4-way image classification set "camera_car" from GitHub (Allovertom/camera_car); label vocabulary: center, left, right, back.

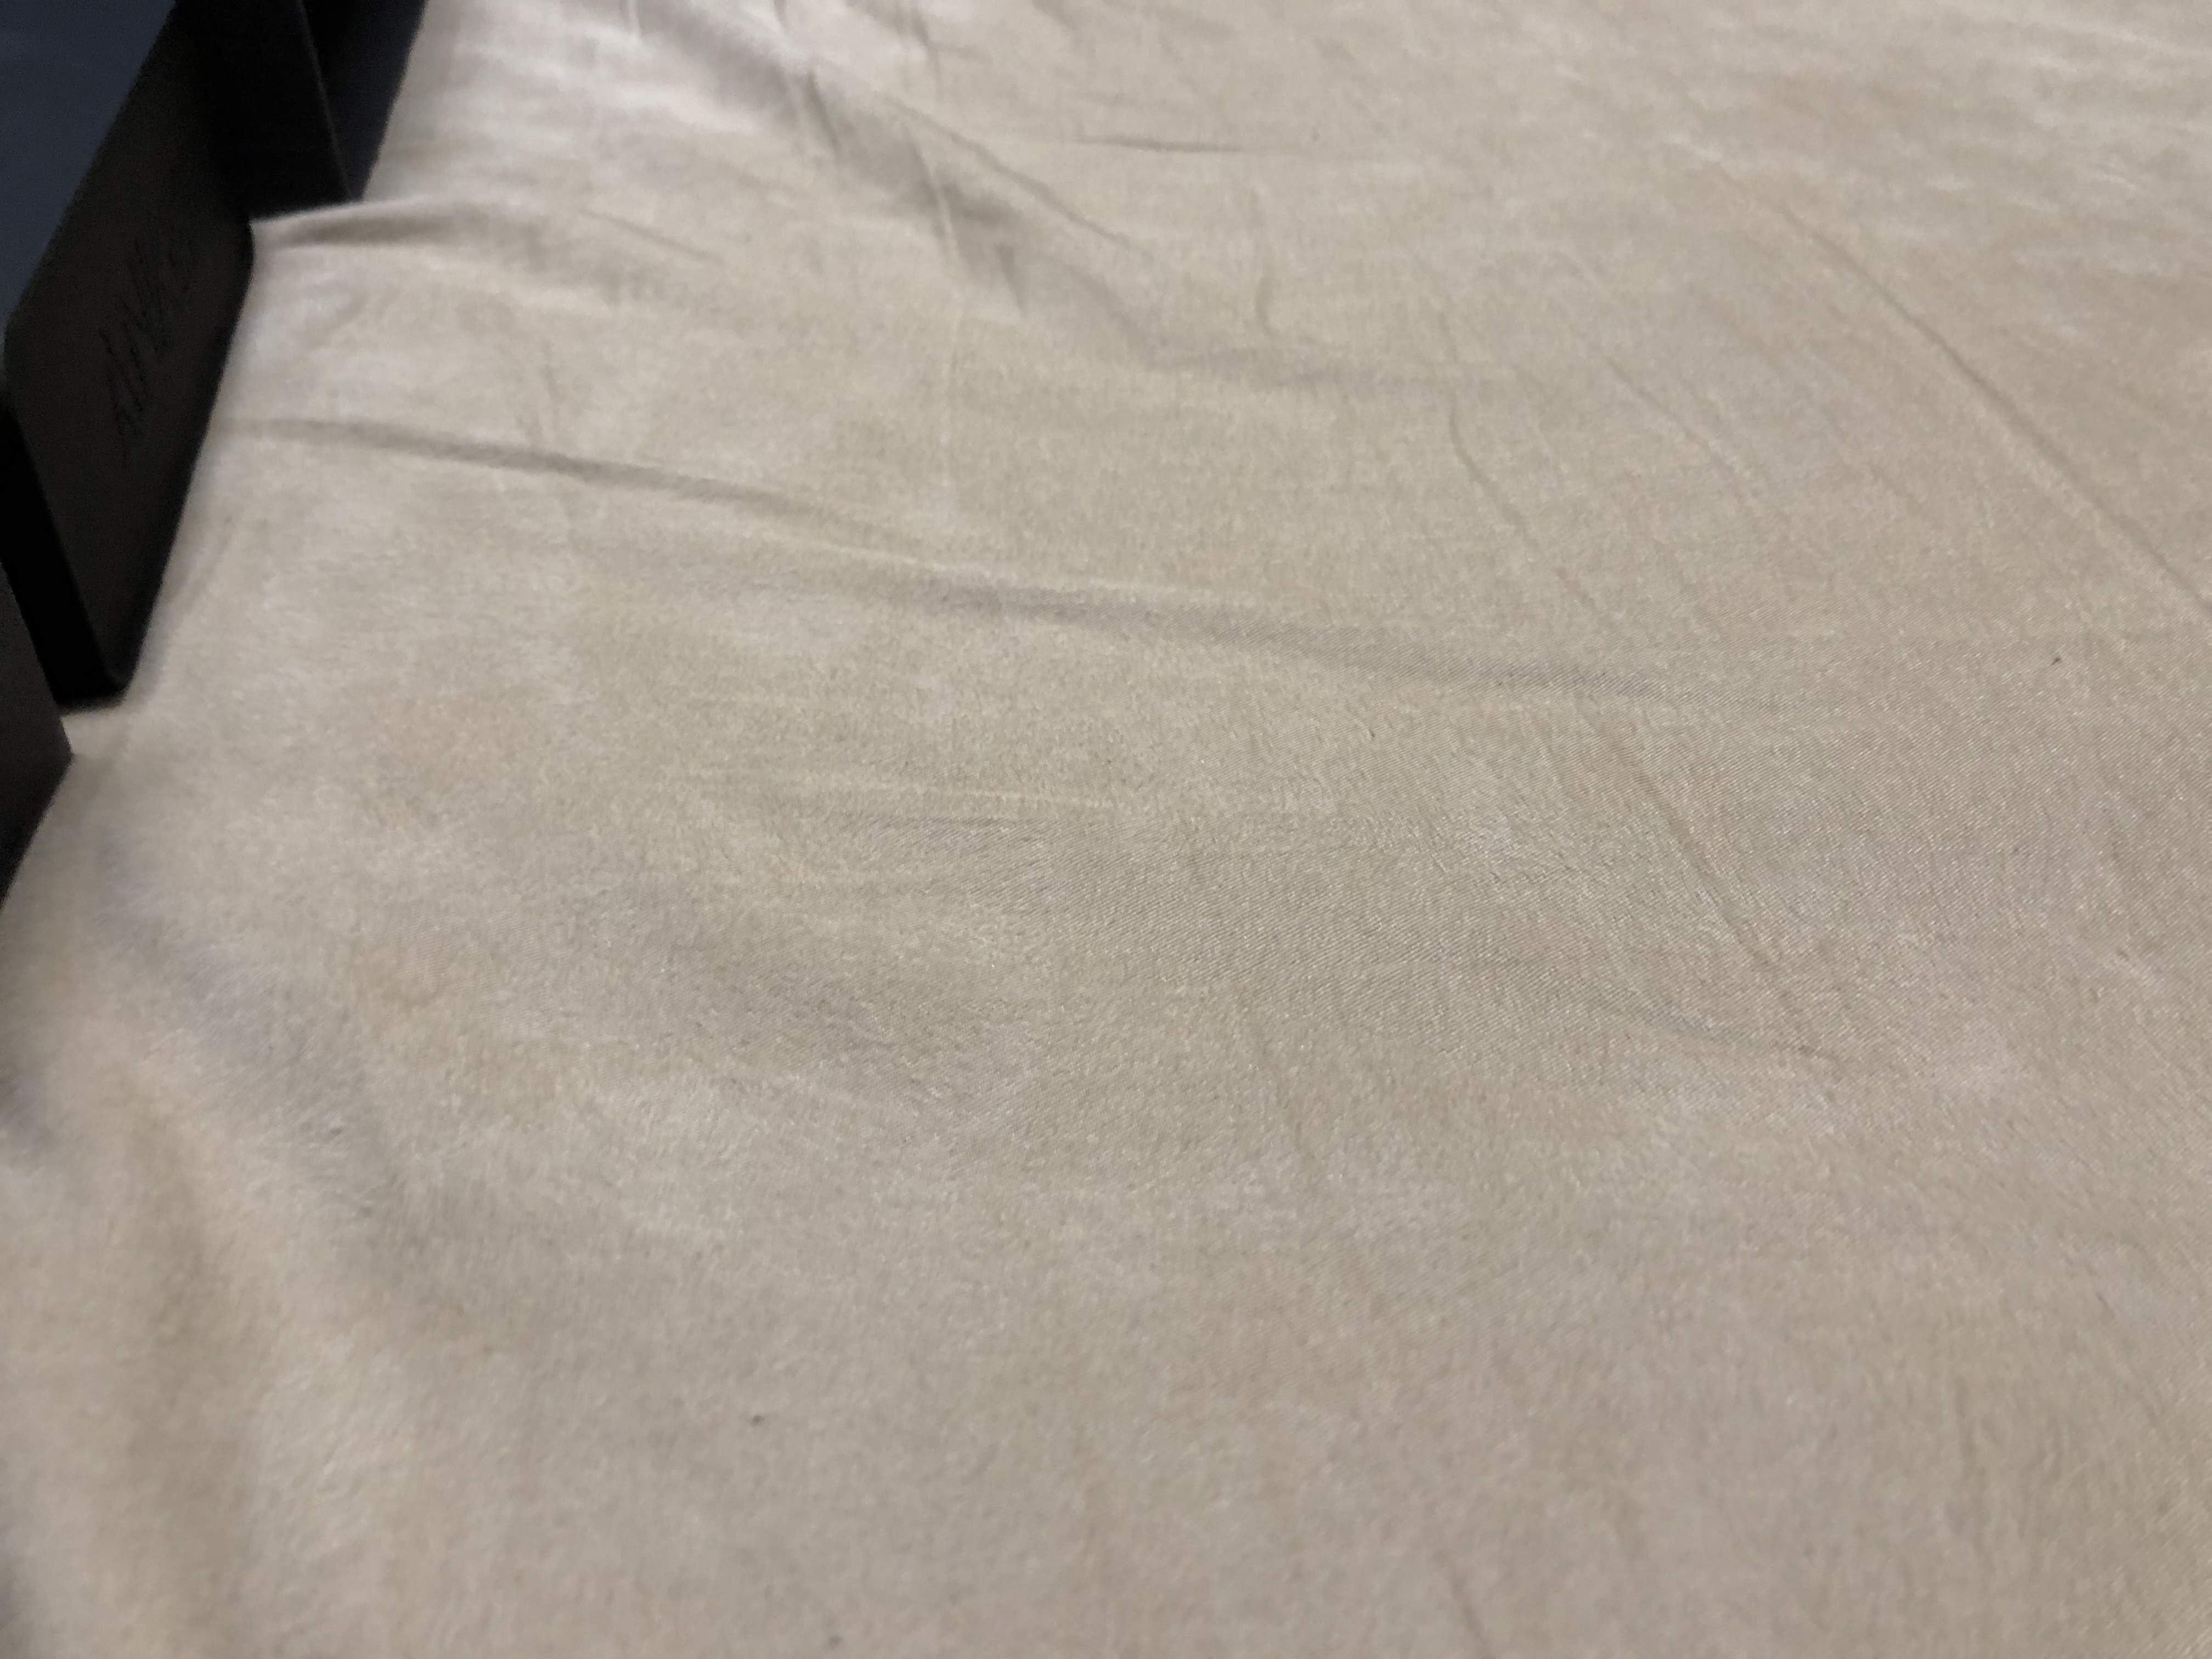
Label: right

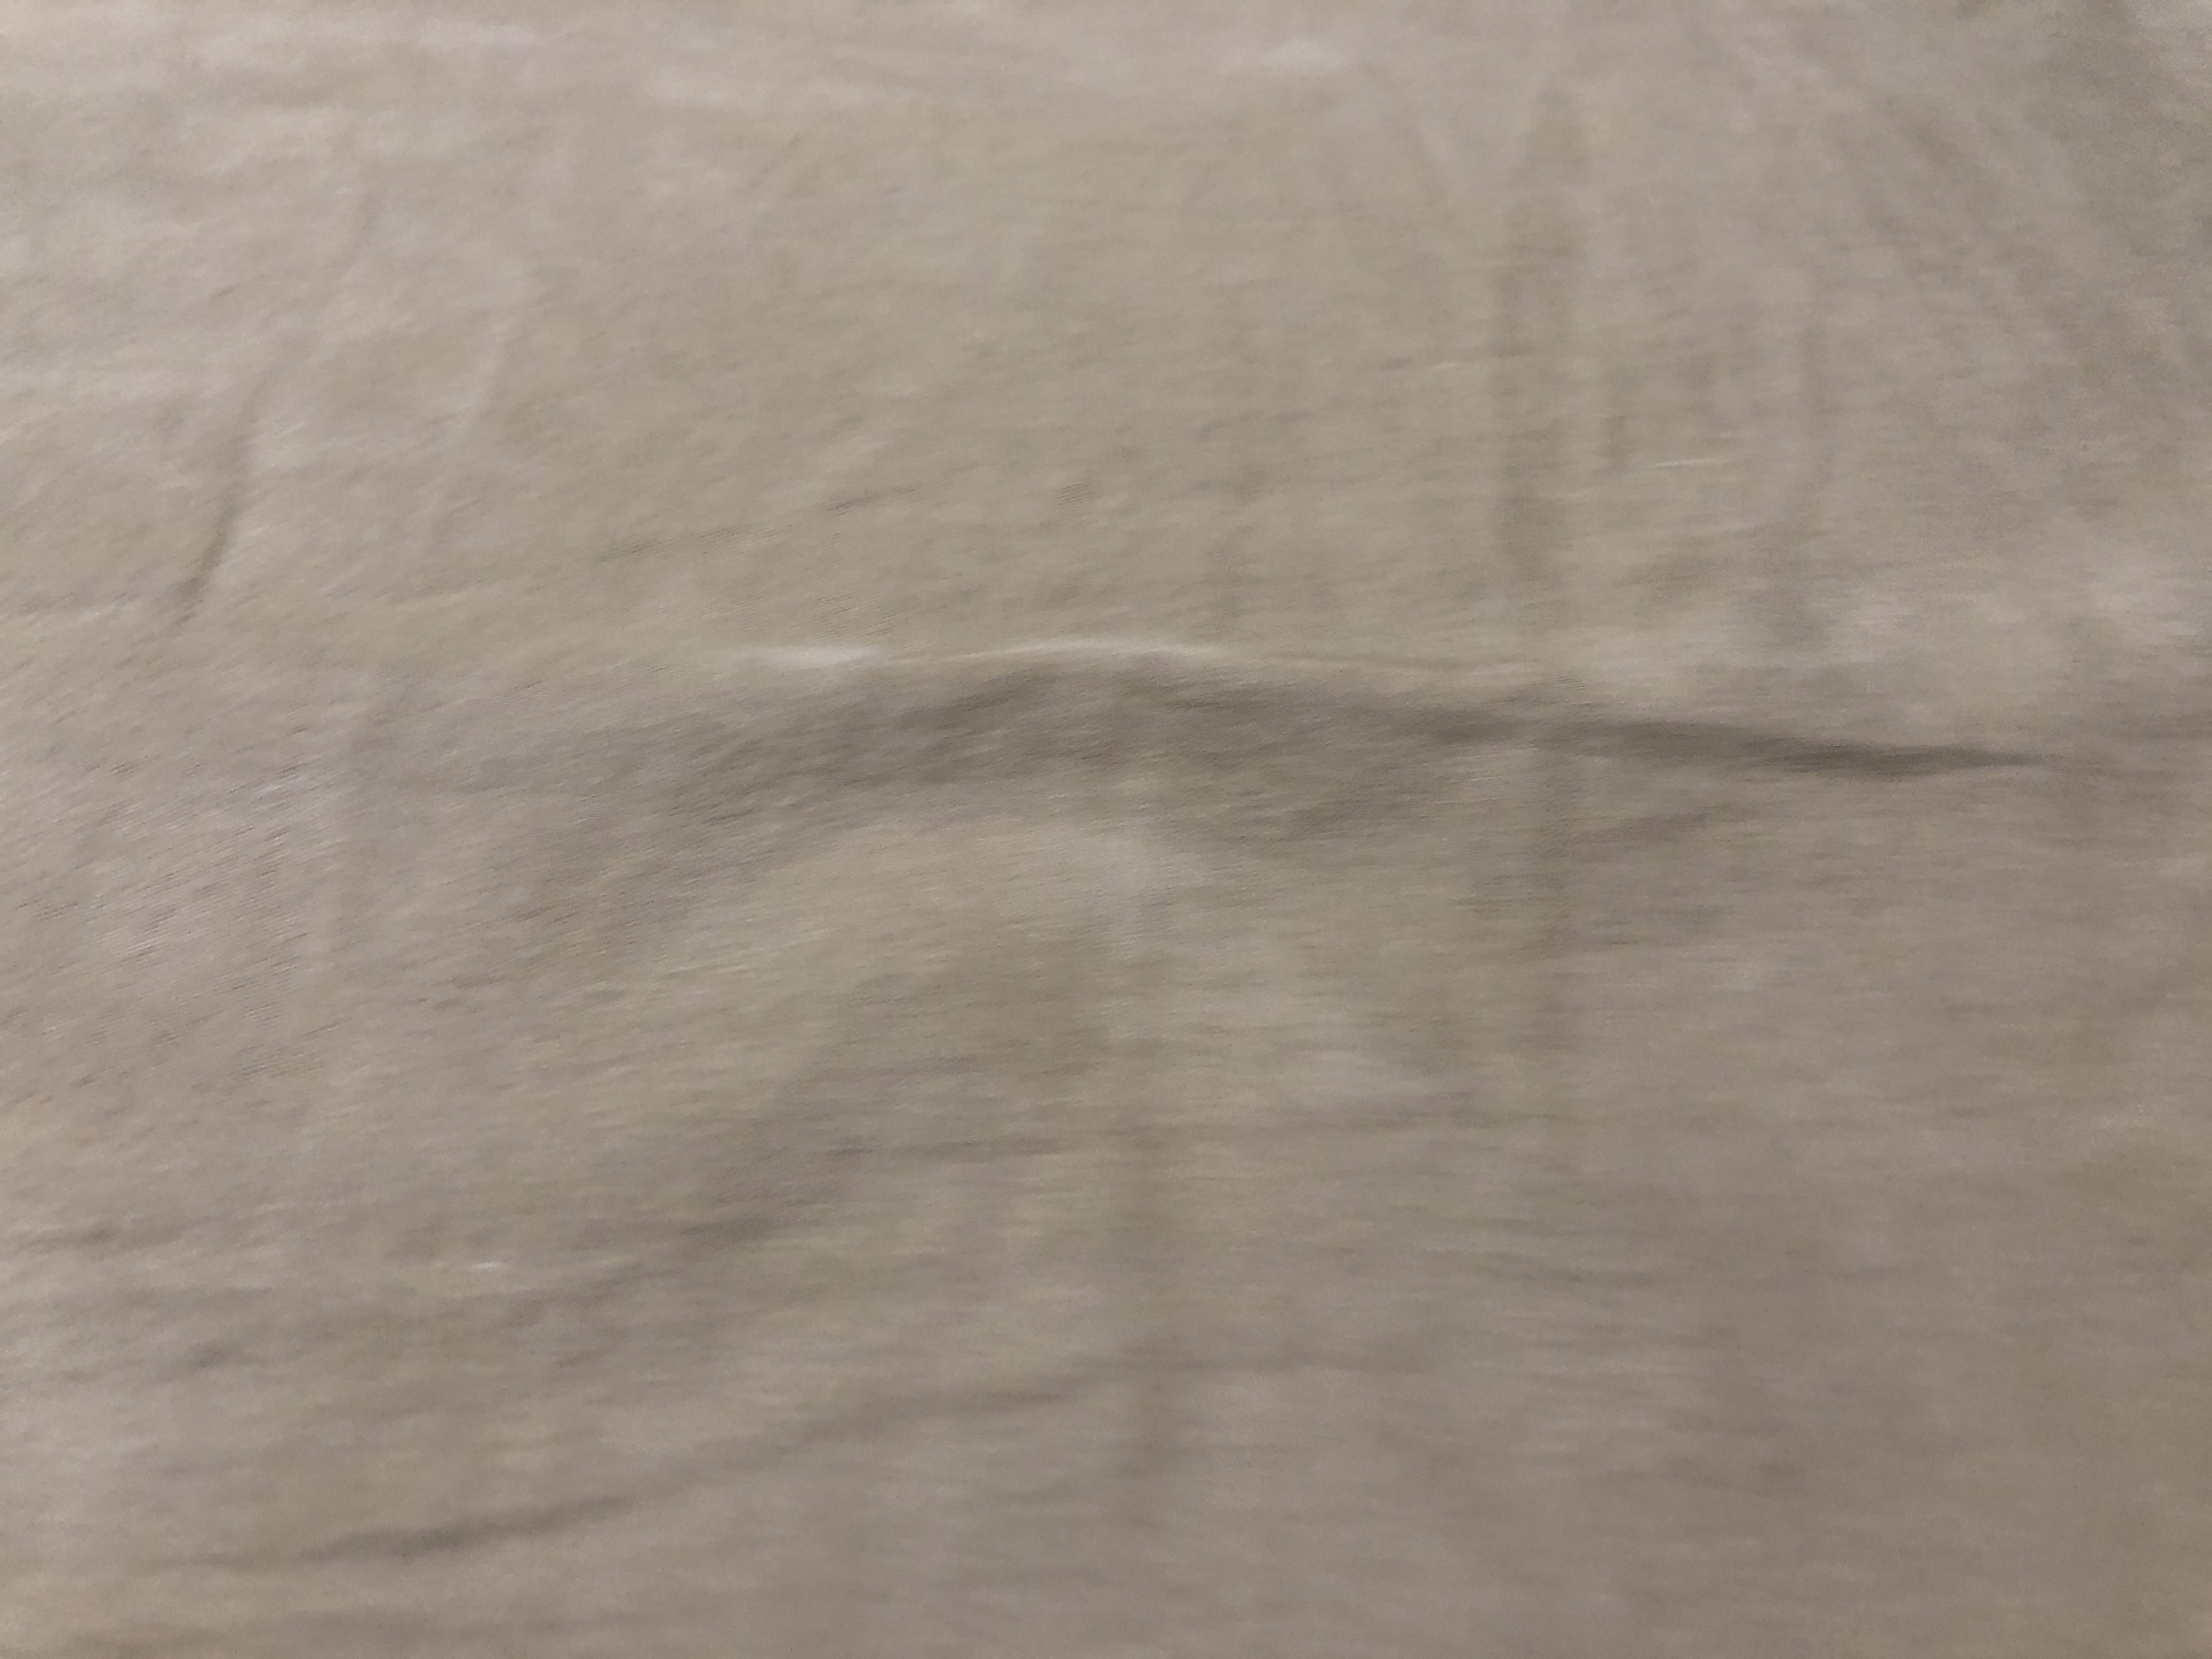
Label: center

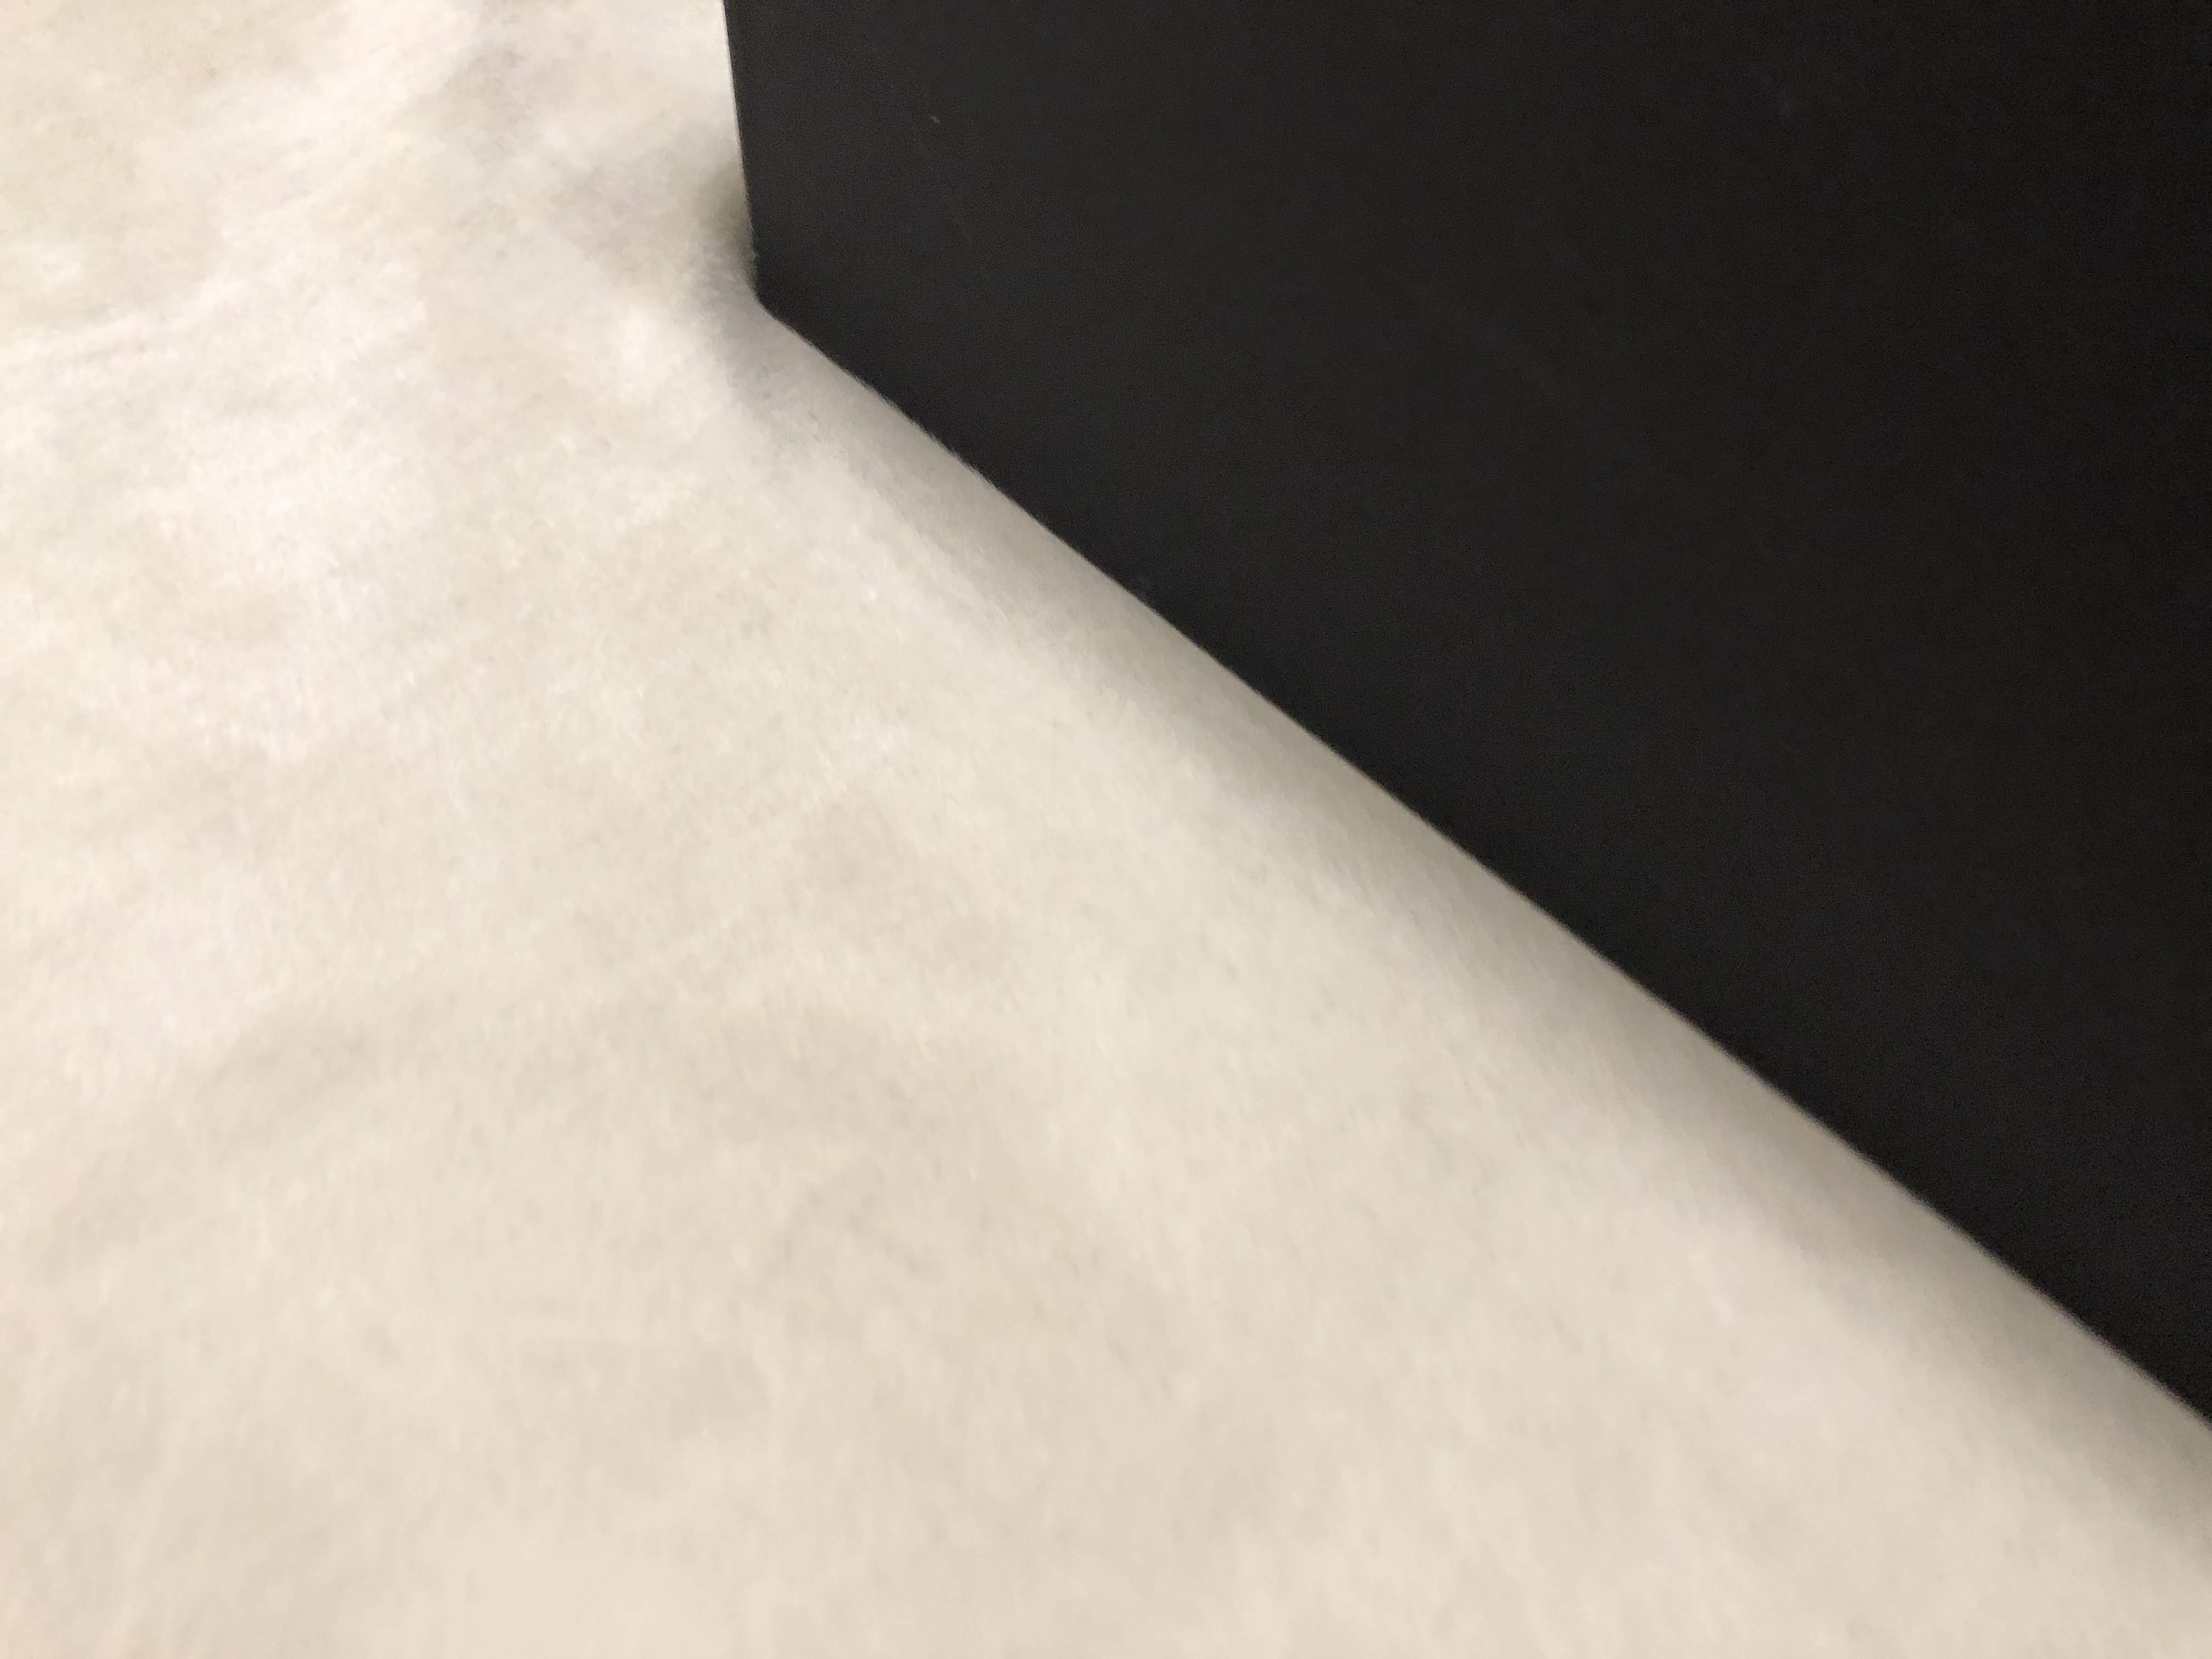
Label: left

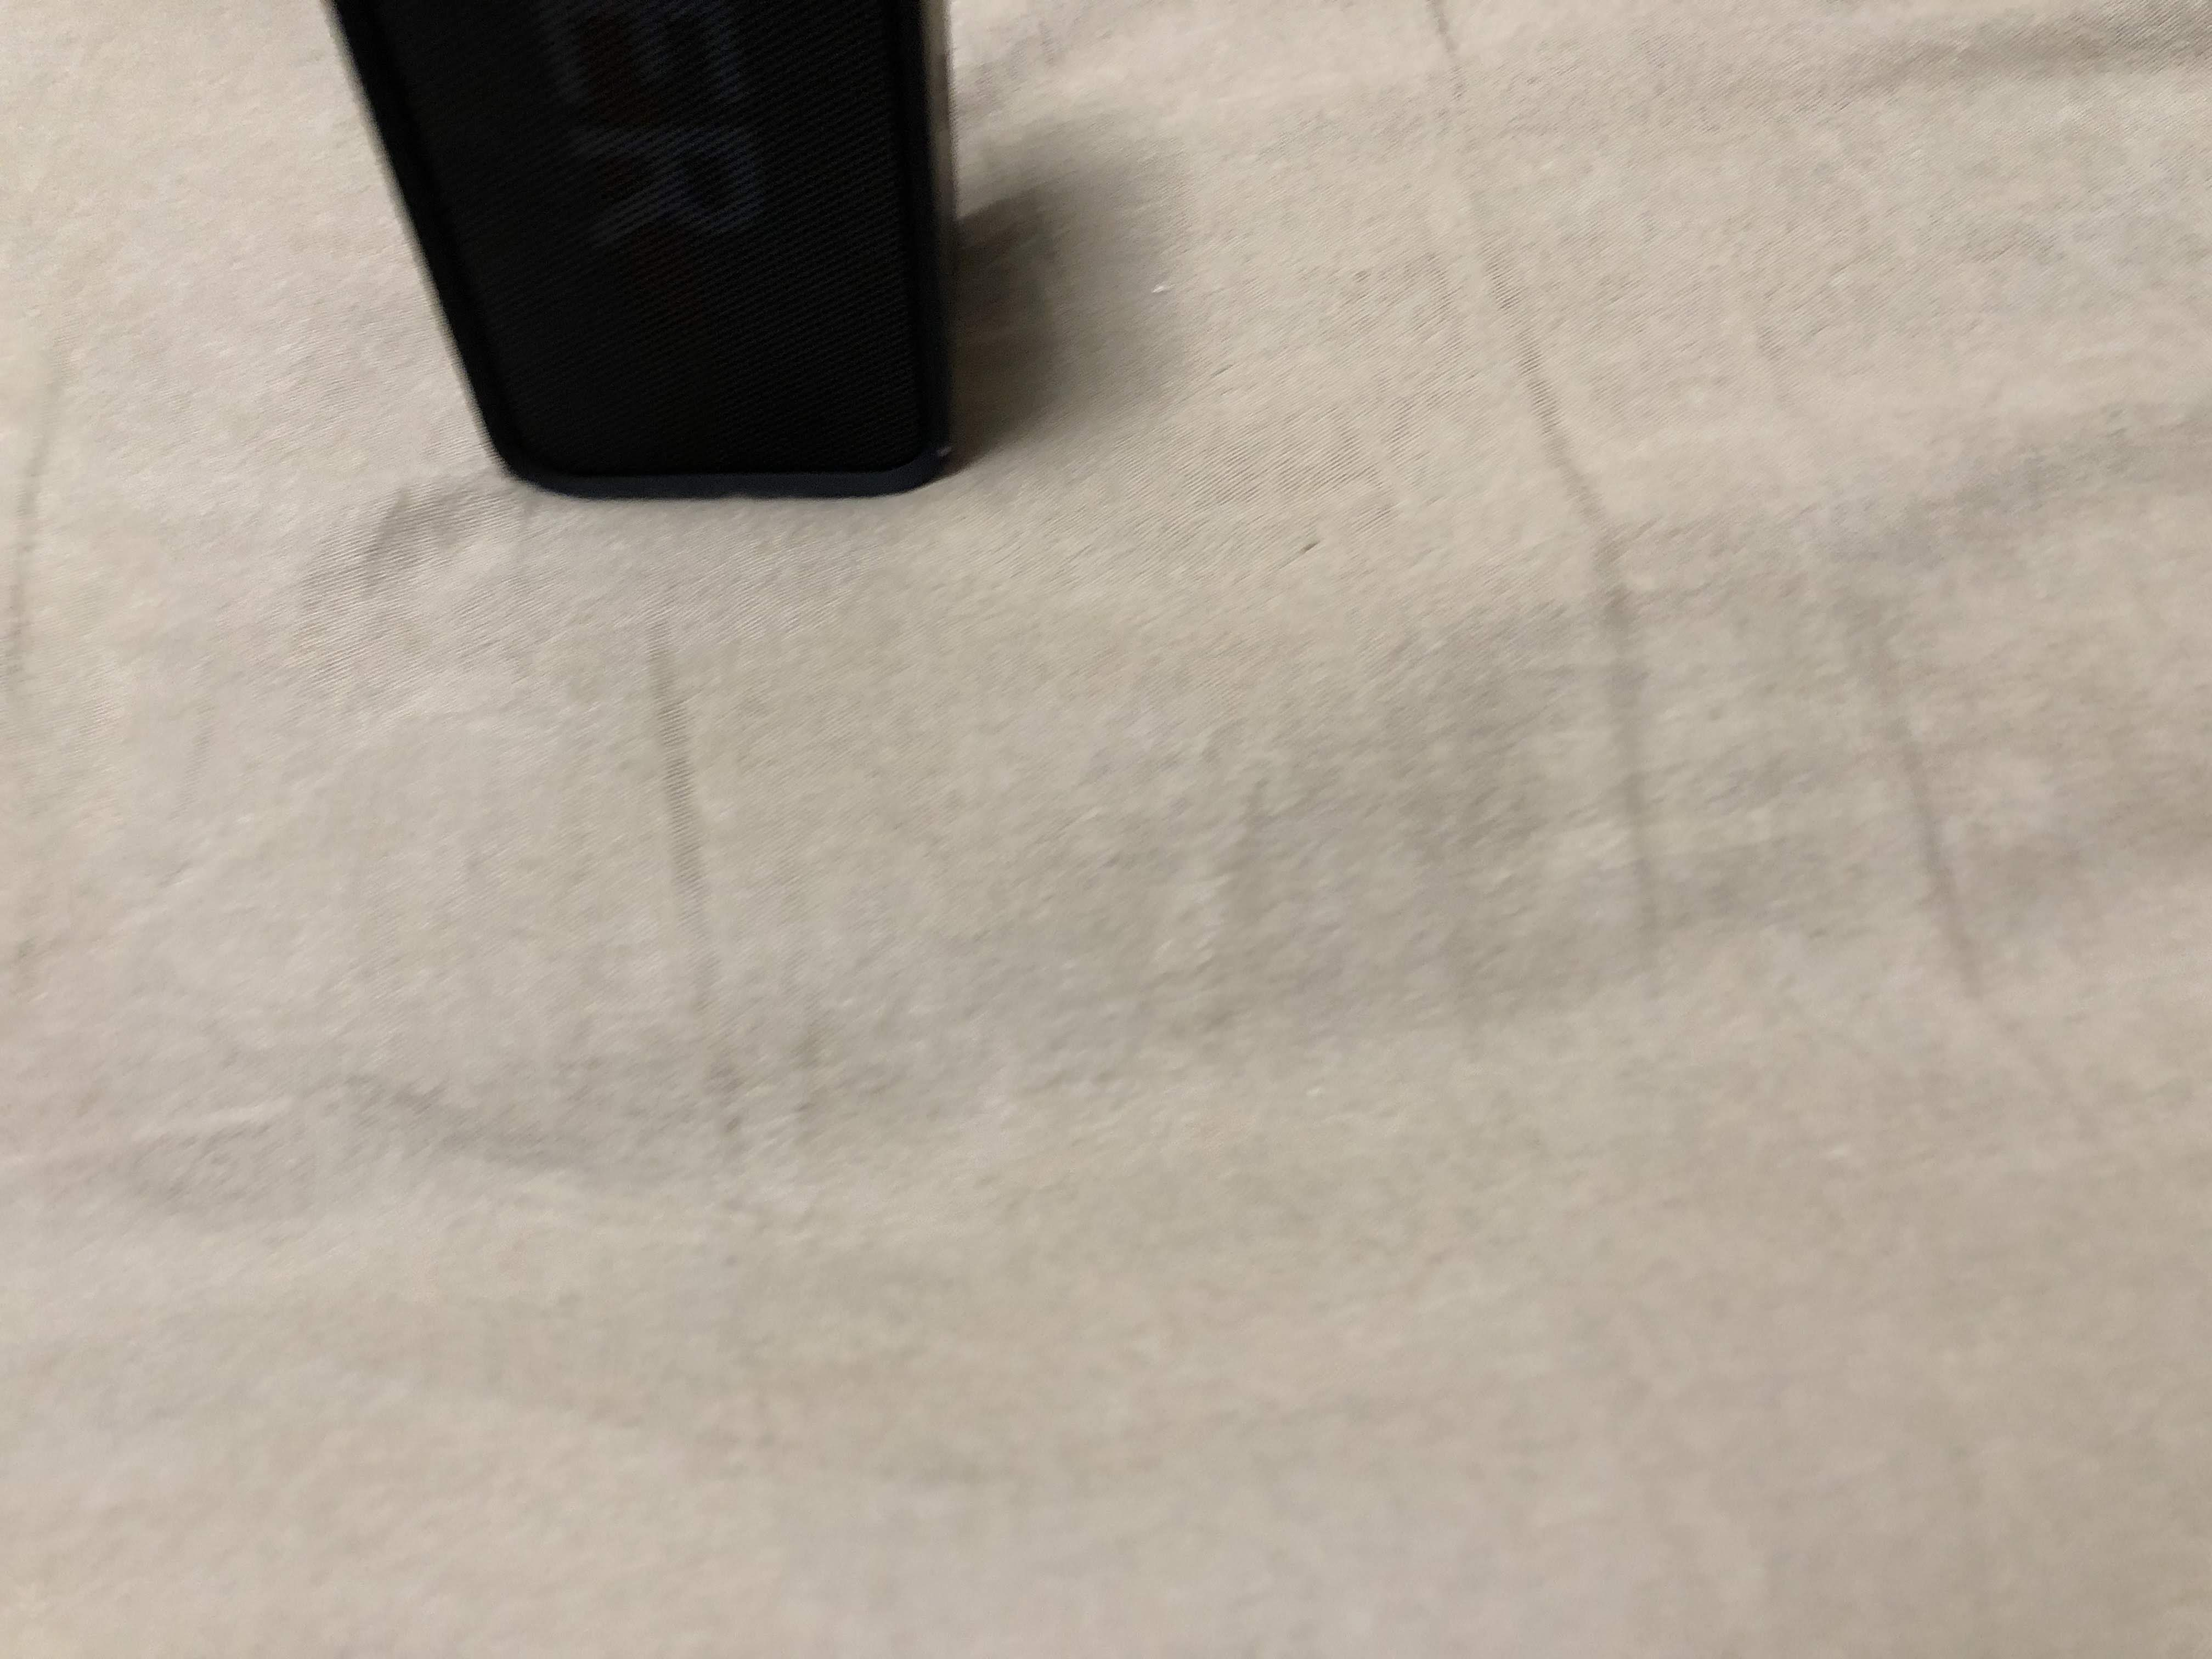
Label: right

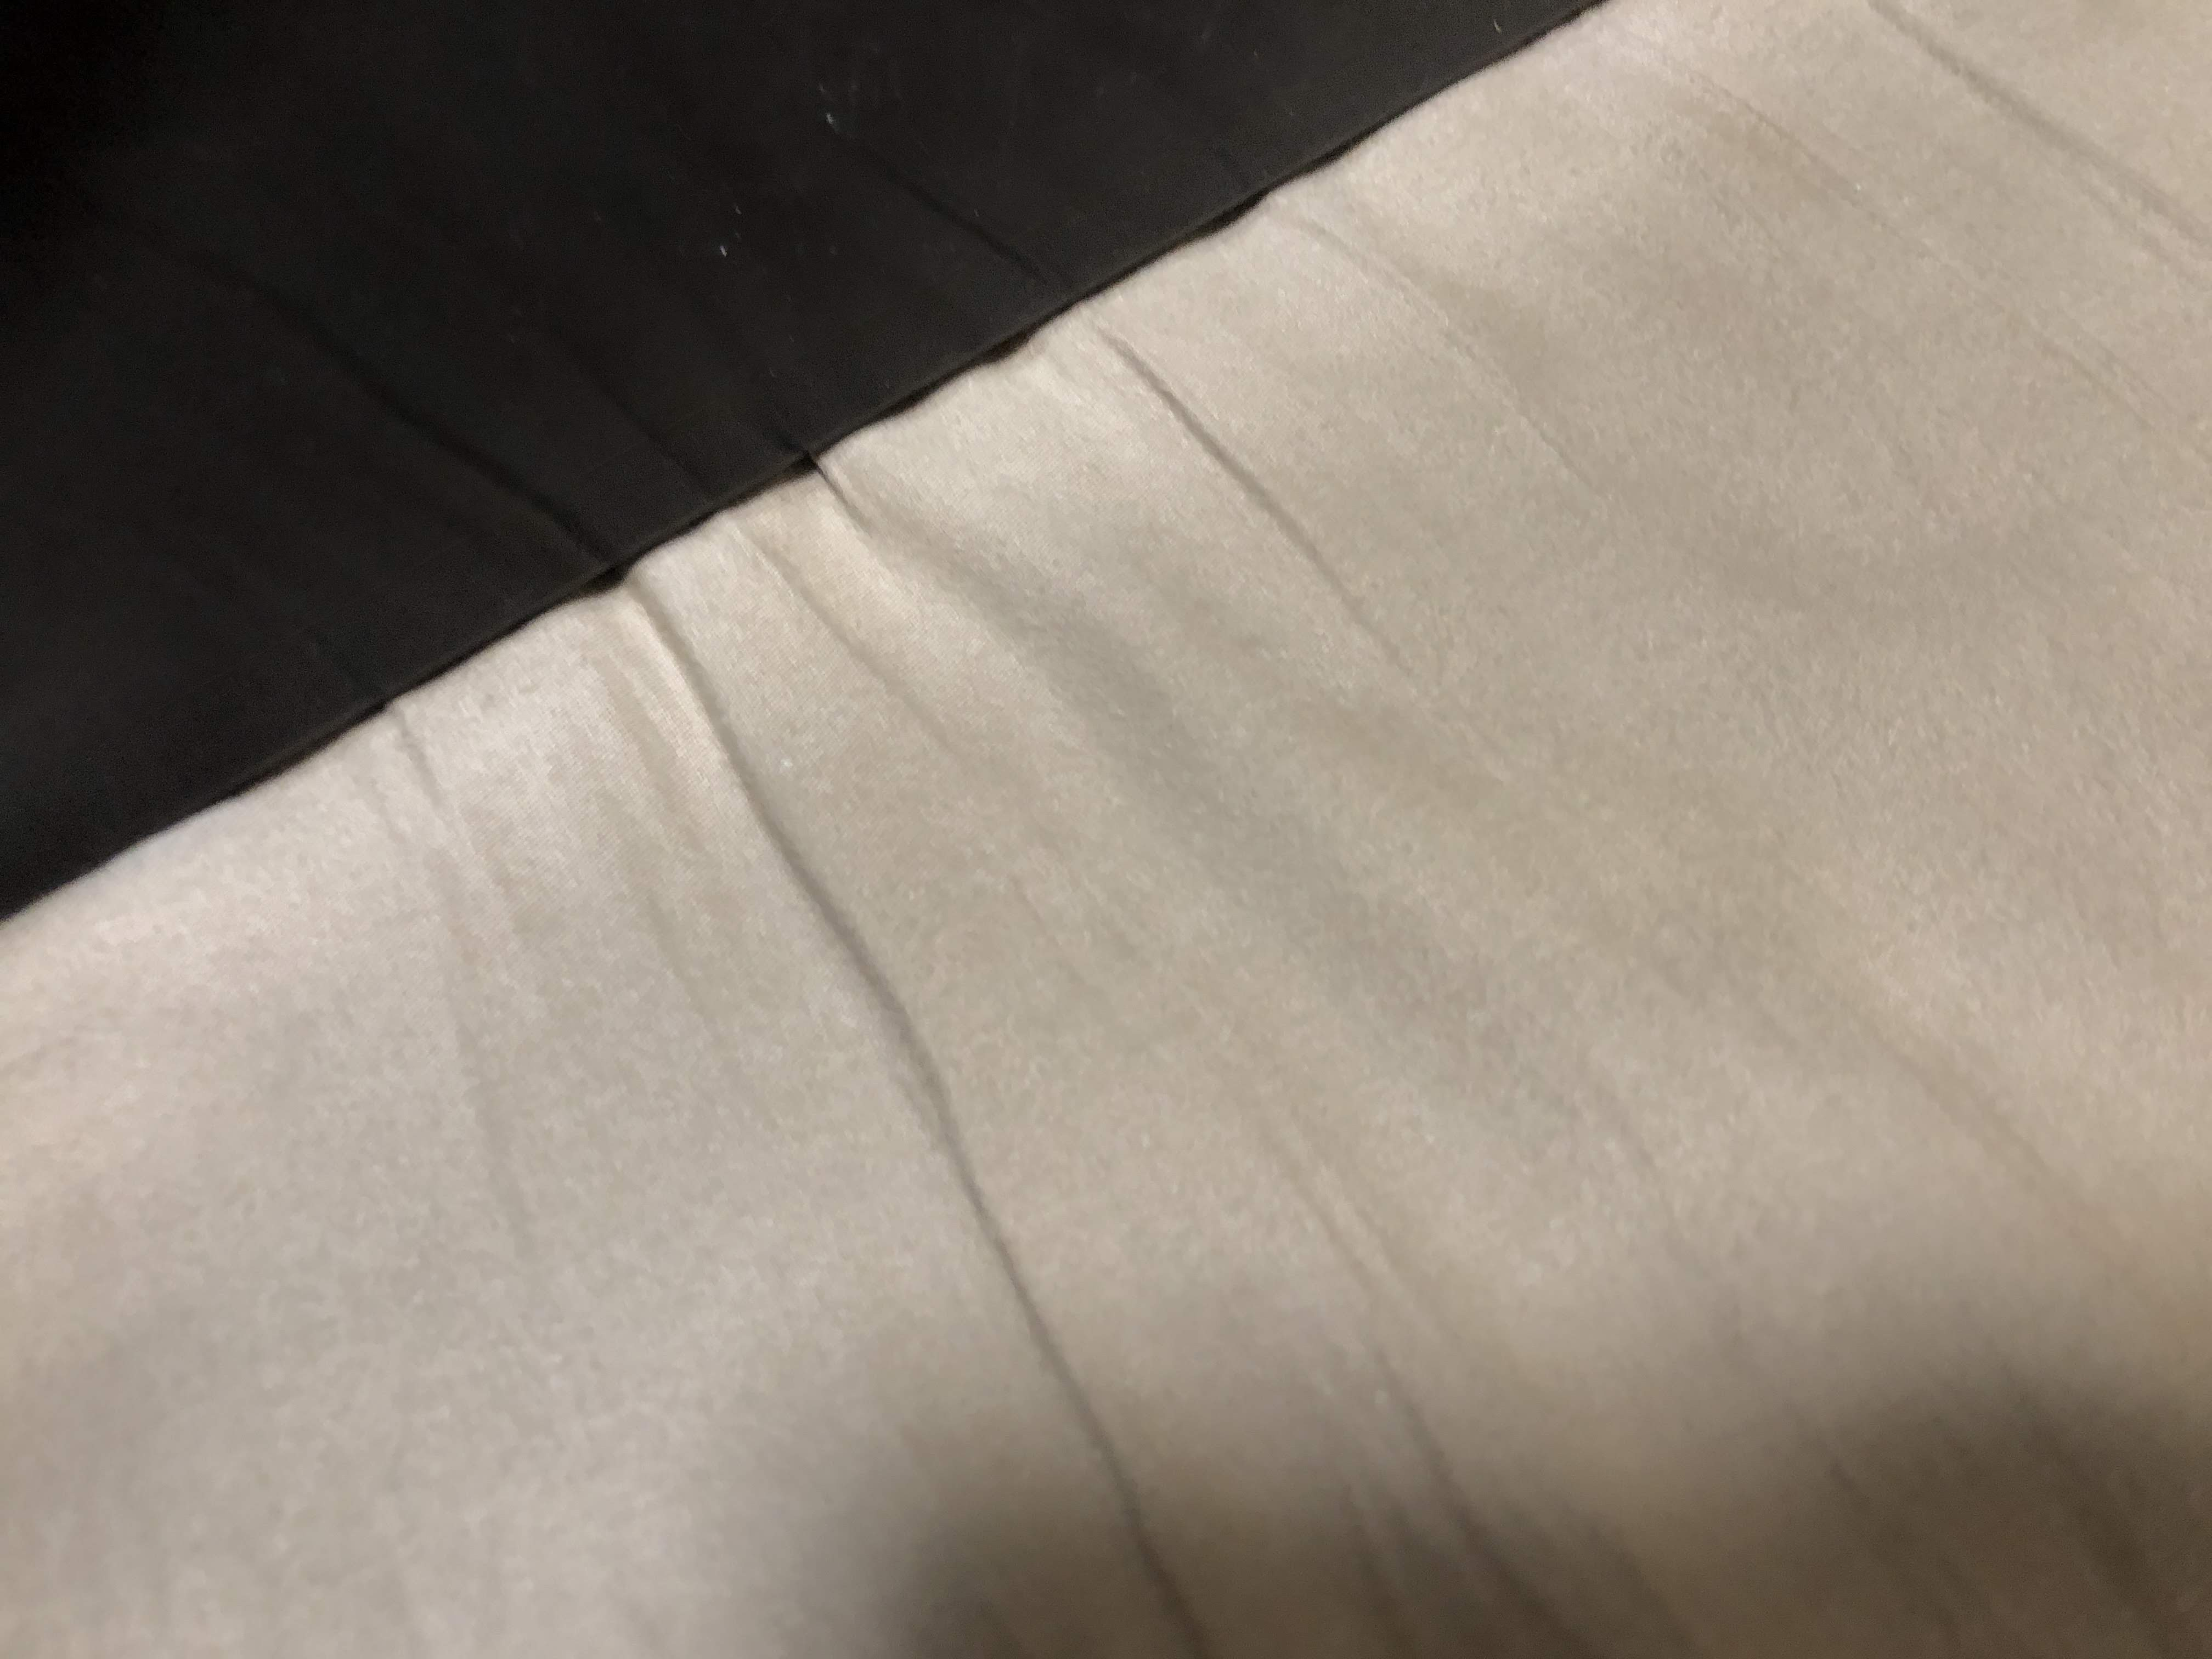
Label: right

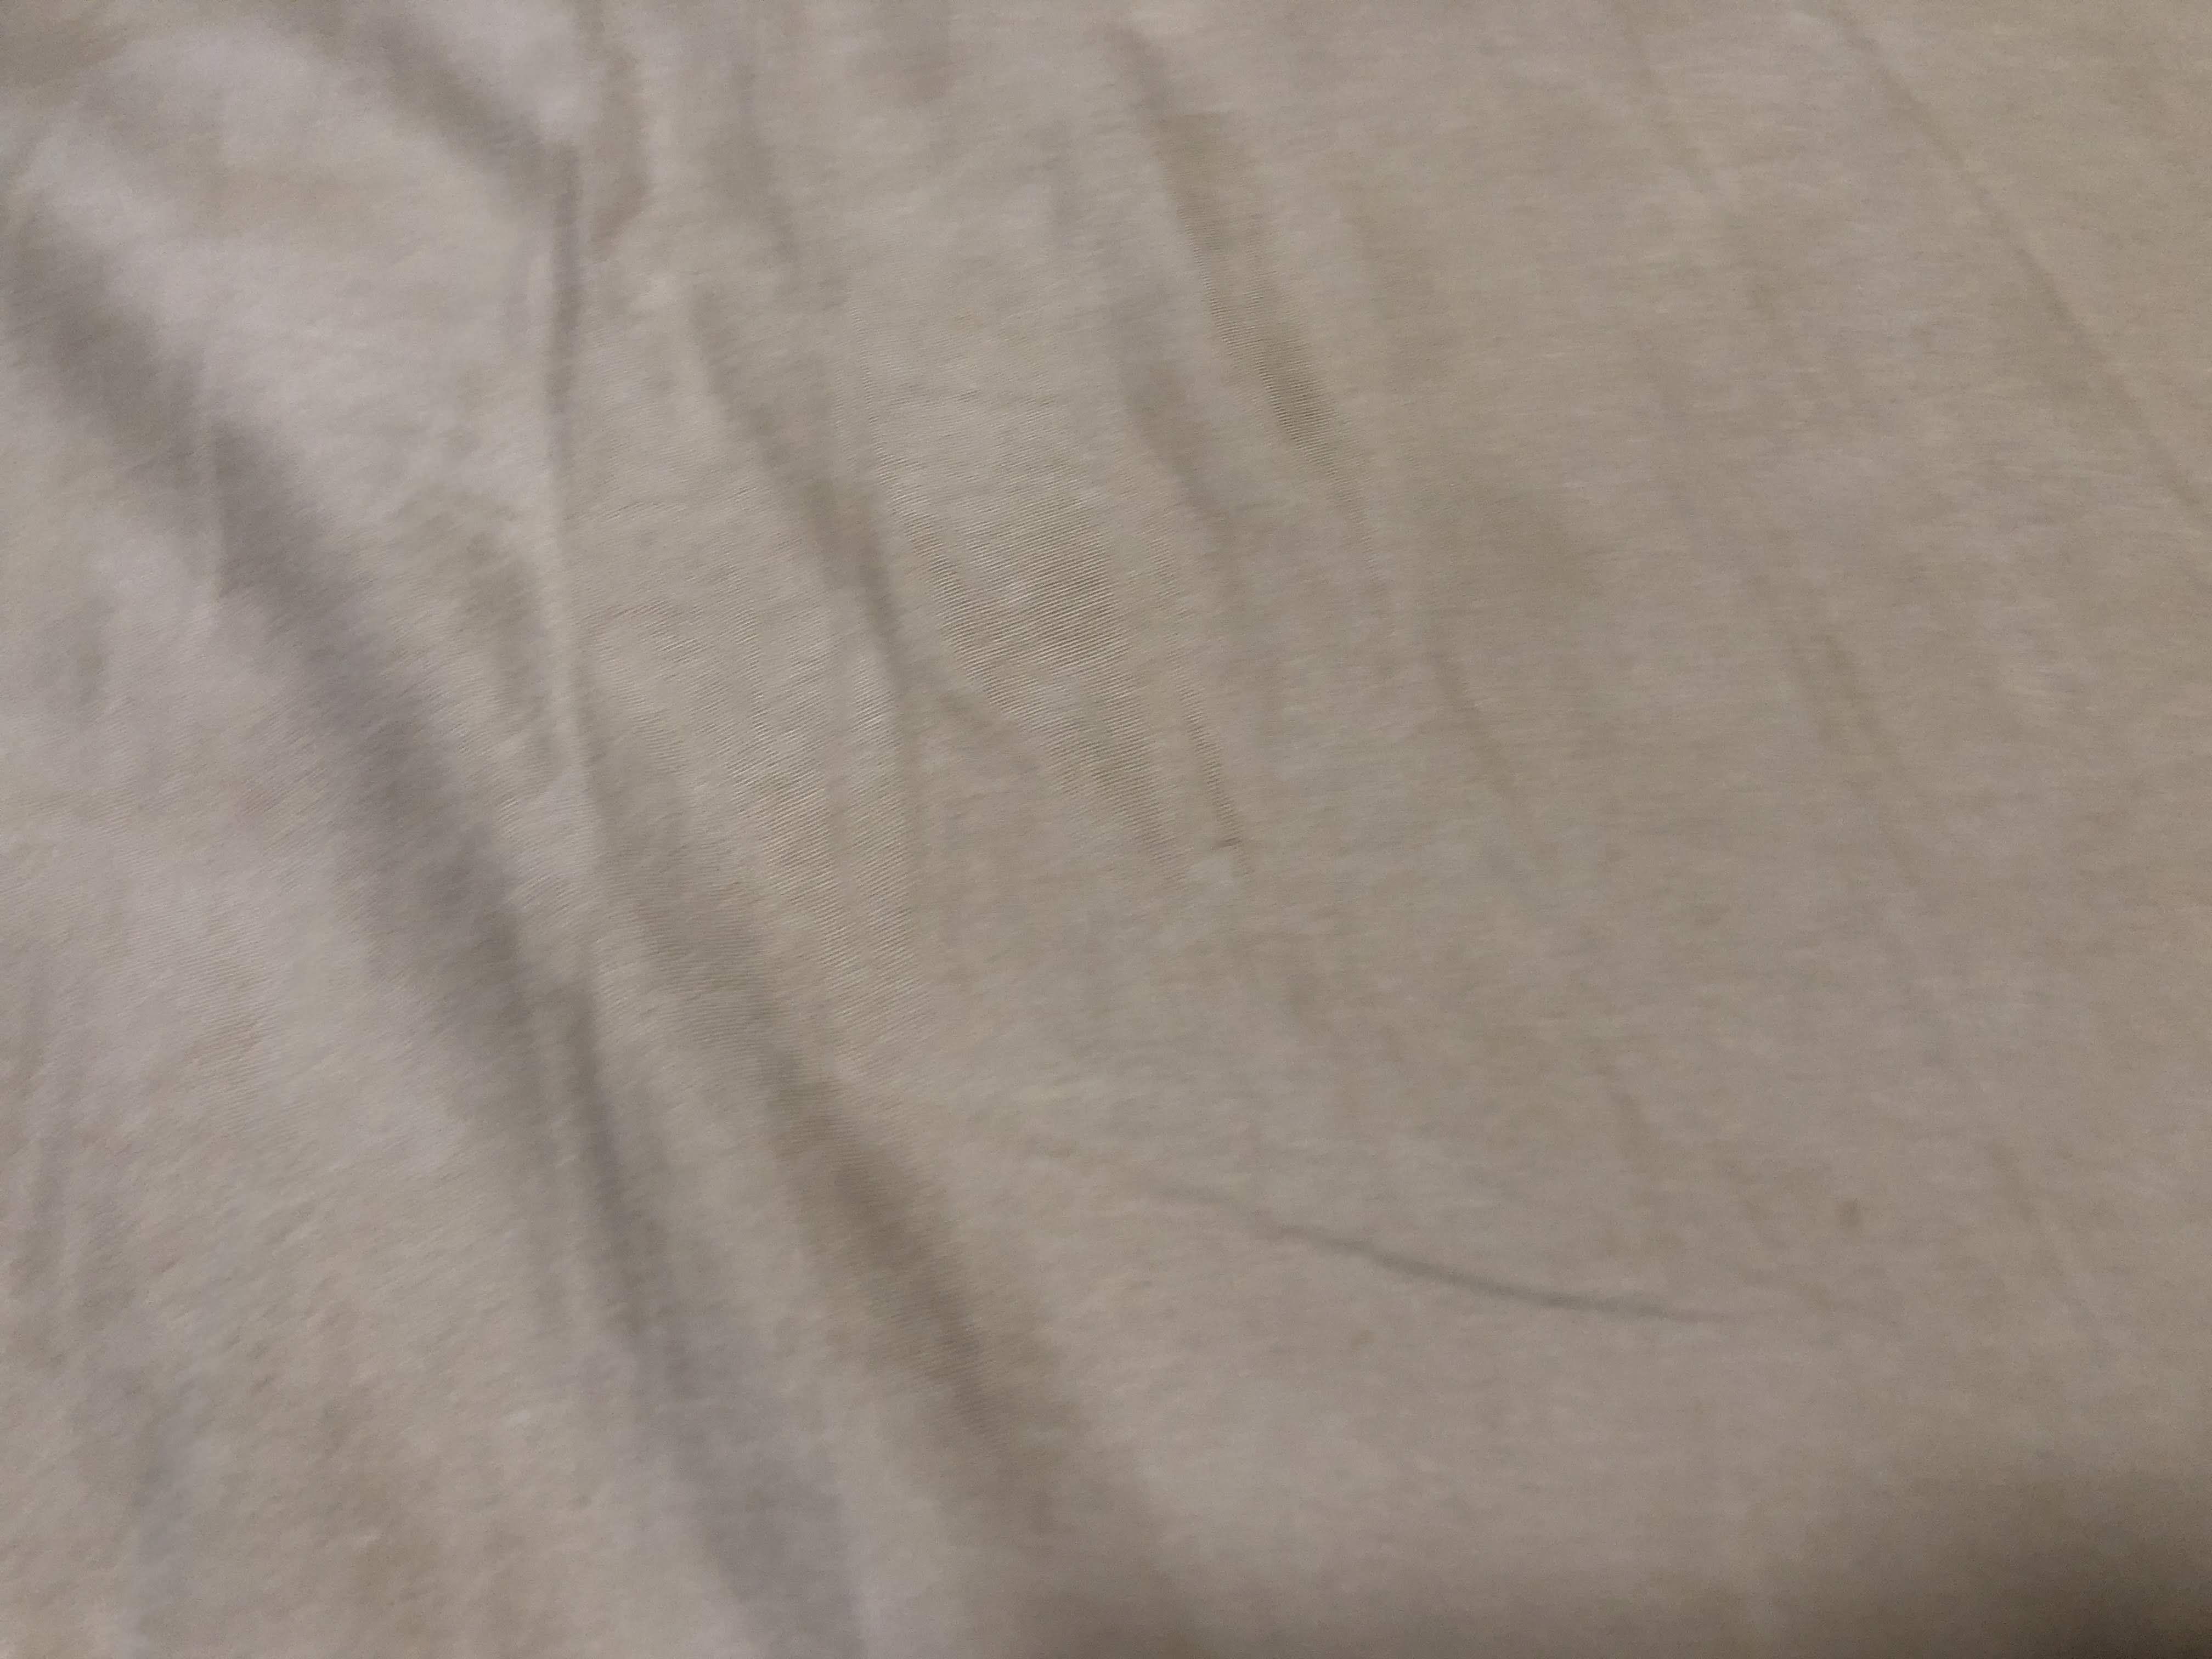
Label: center
